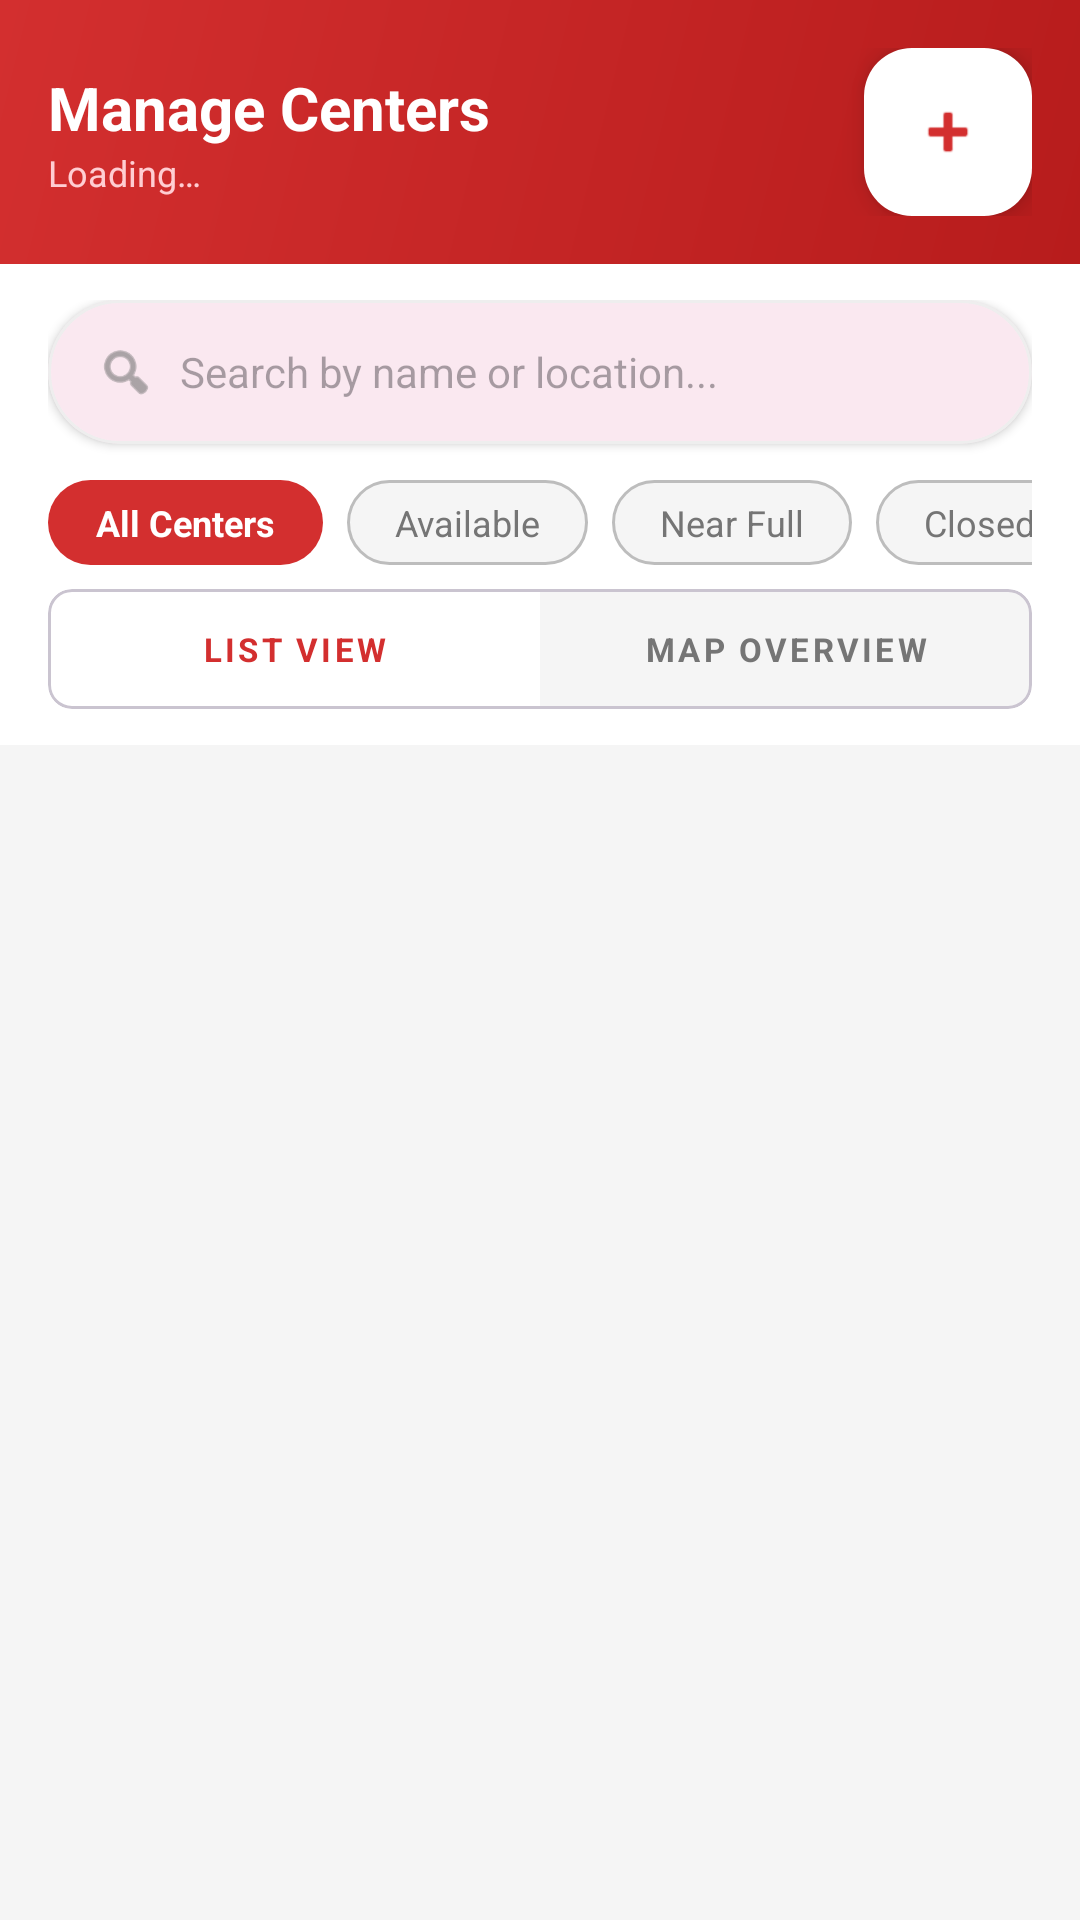

Android layout source for this screen:
<!-- AndroidManifest.xml: application theme Theme.AlertUppp -->
<!-- res/layout/fragment_official_centers.xml -->
<?xml version="1.0" encoding="utf-8"?>
<LinearLayout xmlns:android="http://schemas.android.com/apk/res/android"
    xmlns:app="http://schemas.android.com/apk/res-auto"
    android:layout_width="match_parent"
    android:layout_height="match_parent"
    android:background="@color/background"
    android:orientation="vertical">

    
    <LinearLayout
        android:layout_width="match_parent"
        android:layout_height="wrap_content"
        android:background="@drawable/bg_primary_gradient"
        android:gravity="center_vertical"
        android:orientation="horizontal"
        android:padding="16dp"
        android:paddingTop="40dp">

        <LinearLayout
            android:layout_width="0dp"
            android:layout_height="wrap_content"
            android:layout_weight="1"
            android:orientation="vertical">

            <TextView
                android:layout_width="wrap_content"
                android:layout_height="wrap_content"
                android:text="Manage Centers"
                android:textColor="@color/white"
                android:textSize="20sp"
                android:textStyle="bold" />

            <TextView
                android:id="@+id/tvCentersCount"
                android:layout_width="wrap_content"
                android:layout_height="wrap_content"
                android:text="Loading…"
                android:textColor="#FFCDD2"
                android:textSize="12sp" />
        </LinearLayout>

        <com.google.android.material.floatingactionbutton.FloatingActionButton
            android:id="@+id/fabAddCenter"
            android:layout_width="wrap_content"
            android:layout_height="wrap_content"
            android:src="@android:drawable/ic_input_add"
            android:contentDescription="Add Center"
            app:backgroundTint="@color/white"
            app:tint="@color/primary"
            app:fabSize="mini" />
    </LinearLayout>

    
    <LinearLayout
        android:layout_width="match_parent"
        android:layout_height="wrap_content"
        android:orientation="vertical"
        android:paddingHorizontal="16dp"
        android:paddingTop="12dp"
        android:paddingBottom="8dp"
        android:background="@color/white">

        <com.google.android.material.card.MaterialCardView
            android:layout_width="match_parent"
            android:layout_height="48dp"
            app:cardCornerRadius="24dp"
            app:cardElevation="2dp"
            app:strokeWidth="1dp"
            app:strokeColor="#EEEEEE">
            <LinearLayout
                android:layout_width="match_parent"
                android:layout_height="match_parent"
                android:gravity="center_vertical"
                android:orientation="horizontal"
                android:paddingHorizontal="16dp">
                <ImageView
                    android:layout_width="20dp"
                    android:layout_height="20dp"
                    android:src="@android:drawable/ic_menu_search"
                    app:tint="@color/text_secondary" />
                <EditText
                    android:id="@+id/etSearchCenters"
                    android:layout_width="match_parent"
                    android:layout_height="match_parent"
                    android:layout_marginStart="8dp"
                    android:background="@null"
                    android:hint="Search by name or location..."
                    android:textSize="14sp"
                    android:imeOptions="actionSearch"
                    android:inputType="text" />
            </LinearLayout>
        </com.google.android.material.card.MaterialCardView>

        <HorizontalScrollView
            android:layout_width="match_parent"
            android:layout_height="wrap_content"
            android:layout_marginTop="12dp"
            android:scrollbars="none">
            <LinearLayout
                android:layout_width="wrap_content"
                android:layout_height="wrap_content"
                android:orientation="horizontal">
                <TextView
                    android:id="@+id/filterAll"
                    android:layout_width="wrap_content"
                    android:layout_height="wrap_content"
                    android:text="All Centers"
                    android:paddingHorizontal="16dp"
                    android:paddingVertical="6dp"
                    android:layout_marginEnd="8dp"
                    android:background="@drawable/bg_chip_selected"
                    android:textColor="@color/white"
                    android:textSize="12sp"
                    android:textStyle="bold" />
                <TextView
                    android:id="@+id/filterOpen"
                    android:layout_width="wrap_content"
                    android:layout_height="wrap_content"
                    android:text="Available"
                    android:paddingHorizontal="16dp"
                    android:paddingVertical="6dp"
                    android:layout_marginEnd="8dp"
                    android:background="@drawable/bg_chip_unselected"
                    android:textColor="@color/text_secondary"
                    android:textSize="12sp" />
                <TextView
                    android:id="@+id/filterFull"
                    android:layout_width="wrap_content"
                    android:layout_height="wrap_content"
                    android:text="Near Full"
                    android:paddingHorizontal="16dp"
                    android:paddingVertical="6dp"
                    android:layout_marginEnd="8dp"
                    android:background="@drawable/bg_chip_unselected"
                    android:textColor="@color/text_secondary"
                    android:textSize="12sp" />
                <TextView
                    android:id="@+id/filterClosed"
                    android:layout_width="wrap_content"
                    android:layout_height="wrap_content"
                    android:text="Closed"
                    android:paddingHorizontal="16dp"
                    android:paddingVertical="6dp"
                    android:background="@drawable/bg_chip_unselected"
                    android:textColor="@color/text_secondary"
                    android:textSize="12sp" />
            </LinearLayout>
        </HorizontalScrollView>
    </LinearLayout>

    
    <LinearLayout
        android:layout_width="match_parent"
        android:layout_height="wrap_content"
        android:background="@color/white"
        android:paddingHorizontal="16dp"
        android:paddingBottom="12dp"
        android:orientation="horizontal">

        <com.google.android.material.card.MaterialCardView
            android:layout_width="match_parent"
            android:layout_height="40dp"
            app:cardCornerRadius="8dp"
            app:cardElevation="0dp"
            app:cardBackgroundColor="#F5F5F5">
            <LinearLayout
                android:layout_width="match_parent"
                android:layout_height="match_parent"
                android:orientation="horizontal">
                <TextView
                    android:id="@+id/tabList"
                    android:layout_width="0dp"
                    android:layout_height="match_parent"
                    android:layout_weight="1"
                    android:gravity="center"
                    android:text="LIST VIEW"
                    android:textSize="11sp"
                    android:textStyle="bold"
                    android:letterSpacing="0.1"
                    android:textColor="@color/primary"
                    android:background="@color/white" />
                <TextView
                    android:id="@+id/tabMap"
                    android:layout_width="0dp"
                    android:layout_height="match_parent"
                    android:layout_weight="1"
                    android:gravity="center"
                    android:text="MAP OVERVIEW"
                    android:textSize="11sp"
                    android:textStyle="bold"
                    android:letterSpacing="0.1"
                    android:textColor="@color/text_secondary" />
            </LinearLayout>
        </com.google.android.material.card.MaterialCardView>
    </LinearLayout>

    <FrameLayout
        android:layout_width="match_parent"
        android:layout_height="0dp"
        android:layout_weight="1">

        <FrameLayout
            android:id="@+id/paneList"
            android:layout_width="match_parent"
            android:layout_height="match_parent">
            <androidx.recyclerview.widget.RecyclerView
                android:id="@+id/rvCenters"
                android:layout_width="match_parent"
                android:layout_height="match_parent"
                android:paddingStart="16dp"
                android:paddingEnd="16dp"
                android:paddingTop="8dp"
                android:paddingBottom="80dp"
                android:clipToPadding="false" />
            <TextView
                android:id="@+id/tvEmpty"
                android:layout_width="wrap_content"
                android:layout_height="wrap_content"
                android:layout_gravity="center"
                android:text="No centers found."
                android:textColor="@color/text_secondary"
                android:textSize="15sp"
                android:visibility="gone" />
        </FrameLayout>

        <androidx.constraintlayout.widget.ConstraintLayout
            android:id="@+id/paneMap"
            android:layout_width="match_parent"
            android:layout_height="match_parent"
            android:visibility="gone">
            <org.osmdroid.views.MapView
                android:id="@+id/mapView"
                android:layout_width="match_parent"
                android:layout_height="match_parent" />
        </androidx.constraintlayout.widget.ConstraintLayout>
    </FrameLayout>
</LinearLayout>
<!-- resources referenced by this layout -->
<resources>
  <color name="background">#F5F5F5</color>
  <color name="primary">#D32F2F</color>
  <color name="text_secondary">#757575</color>
  <color name="white">#FFFFFFFF</color>
  <!-- drawable bg_chip_selected (drawable) -->
  <?xml version="1.0" encoding="utf-8"?>
  <shape xmlns:android="http://schemas.android.com/apk/res/android" android:shape="rectangle">
      <solid android:color="#D32F2F"/>
      <corners android:radius="20dp"/>
  </shape>
  <!-- drawable bg_chip_unselected (drawable) -->
  <?xml version="1.0" encoding="utf-8"?>
  <shape xmlns:android="http://schemas.android.com/apk/res/android" android:shape="rectangle">
      <solid android:color="#F5F5F5"/>
      <corners android:radius="20dp"/>
      <stroke android:width="1dp" android:color="#BDBDBD"/>
  </shape>
  <!-- drawable bg_primary_gradient (drawable) -->
  <?xml version="1.0" encoding="utf-8"?>
  <shape xmlns:android="http://schemas.android.com/apk/res/android"
      android:shape="rectangle">
      <gradient
          android:startColor="#B71C1C"
          android:endColor="#D32F2F"
          android:angle="135" />
  </shape>
  <style name="Theme.AlertUppp" parent="Base.Theme.AlertUppp" />
  <style name="Base.Theme.AlertUppp" parent="Theme.Material3.DayNight.NoActionBar">
          <item name="colorPrimary">@color/primary</item>
          <item name="colorPrimaryDark">@color/primary_dark</item>
          <item name="colorAccent">@color/accent</item>
          <item name="android:windowBackground">@color/background</item>
          <item name="android:statusBarColor">@color/status_bar</item>
      </style>
  <color name="primary_dark">#B71C1C</color>
  <color name="accent">#FF6F00</color>
  <color name="status_bar">#B71C1C</color>
</resources>
